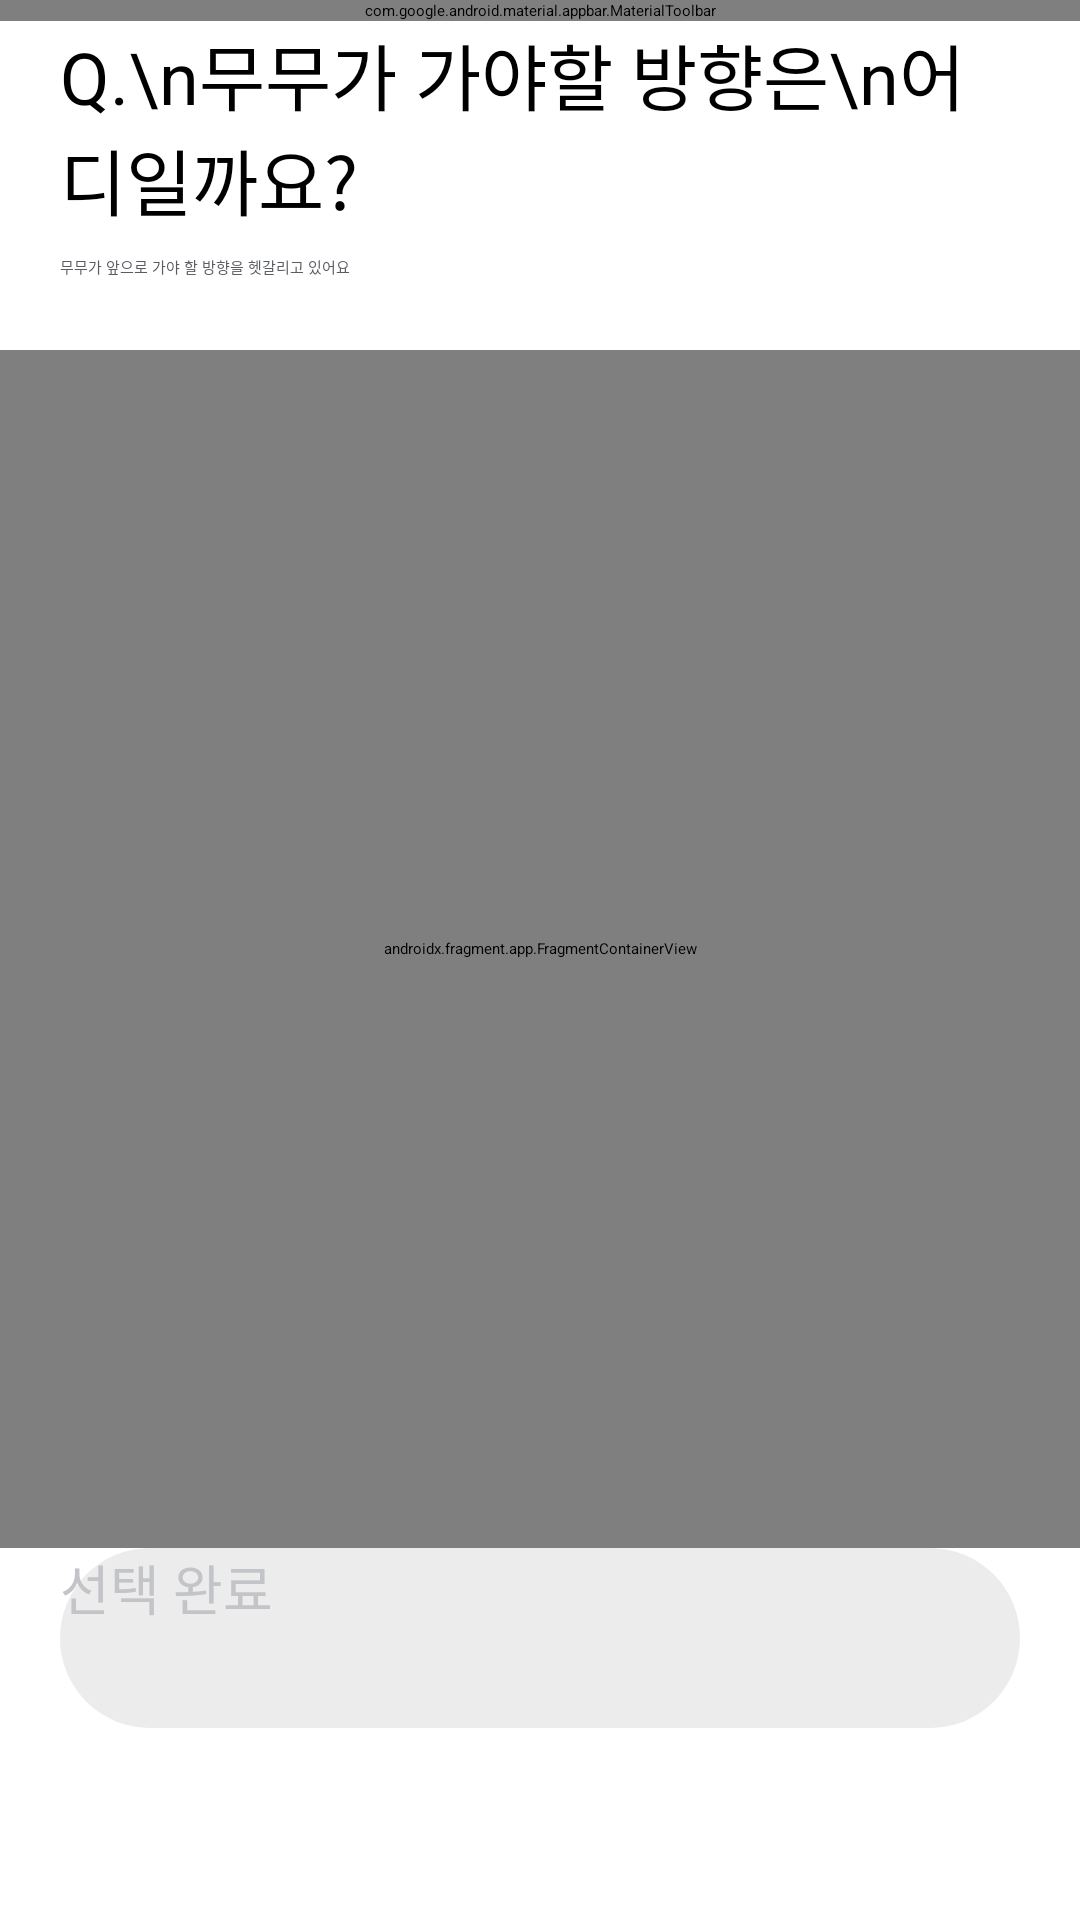

Produce the Android XML layout that renders to this screen, including the resource entries it uses.
<!-- AndroidManifest.xml: application theme Theme.CodingLand -->
<!-- res/layout/activity_quiz.xml -->
<?xml version="1.0" encoding="utf-8"?>
<layout>

    <androidx.constraintlayout.widget.ConstraintLayout xmlns:android="http://schemas.android.com/apk/res/android"
        xmlns:app="http://schemas.android.com/apk/res-auto"
        android:layout_width="match_parent"
        android:layout_height="match_parent"
        android:background="@color/white">

        <com.google.android.material.appbar.MaterialToolbar
            android:id="@+id/activity_quiz_tb"
            android:layout_width="match_parent"
            android:layout_height="wrap_content"
            android:background="@android:color/transparent"
            app:layout_constraintEnd_toEndOf="parent"
            app:layout_constraintStart_toStartOf="parent"
            app:layout_constraintTop_toTopOf="parent">

            <TextView
                android:id="@+id/activity_quiz_level_tv"
                style="@style/H3"
                android:layout_width="wrap_content"
                android:layout_height="wrap_content"
                android:text="1/3"
                android:textColor="@color/gray4" />


            <ImageView
                android:id="@+id/activity_quiz_out_iv"
                android:layout_width="wrap_content"
                android:layout_height="wrap_content"
                android:layout_gravity="end"
                android:layout_marginEnd="20dp"
                android:src="@drawable/ic_out_quiz" />

        </com.google.android.material.appbar.MaterialToolbar>


        <TextView
            android:id="@+id/item_character_move_title_tv"
            style="@style/H1"
            android:layout_width="0dp"
            android:layout_height="wrap_content"
            android:layout_marginStart="20dp"
            android:layout_marginEnd="20dp"
            android:text="Q.\n무무가 가야할 방향은\n어디일까요?"
            app:layout_constraintEnd_toEndOf="parent"
            app:layout_constraintStart_toStartOf="parent"
            app:layout_constraintTop_toBottomOf="@+id/activity_quiz_tb" />

        <TextView
            android:id="@+id/item_character_move_subtitle_tv"
            style="@style/pretandard_regular"
            android:layout_width="wrap_content"
            android:layout_height="wrap_content"
            android:layout_marginTop="8dp"
            android:text="무무가 앞으로 가야 할 방향을 헷갈리고 있어요"
            android:textColor="@color/gray4"
            app:layout_constraintStart_toStartOf="@id/item_character_move_title_tv"
            app:layout_constraintTop_toBottomOf="@id/item_character_move_title_tv" />

        <androidx.fragment.app.FragmentContainerView
            android:layout_marginTop="24dp"
            android:id="@+id/activity_quiz_fcv"
            android:name="androidx.navigation.fragment.NavHostFragment"
            android:layout_width="0dp"
            android:layout_height="0dp"
            app:defaultNavHost="true"
            app:navGraph="@navigation/nav_quiz_graph"
            app:layout_constraintBottom_toTopOf="@id/fragment_quiz_bt"
            app:layout_constraintEnd_toEndOf="parent"
            app:layout_constraintStart_toStartOf="parent"
            app:layout_constraintTop_toBottomOf="@id/item_character_move_subtitle_tv" />


        <androidx.appcompat.widget.AppCompatButton
            android:id="@+id/fragment_quiz_bt"
            style="@style/CustomAppButtonStyle"
            android:layout_width="match_parent"
            android:layout_height="60dp"
            android:layout_marginStart="20dp"
            android:layout_marginEnd="20dp"
            android:layout_marginBottom="64dp"
            android:background="@drawable/shape_square_rounded_75dp"
            android:backgroundTint="@color/selector_button_background"
            android:textColor="@color/selector_button_text"
            android:text="선택 완료"
            app:layout_constraintBottom_toBottomOf="parent" />
    </androidx.constraintlayout.widget.ConstraintLayout>
</layout>
<!-- resources referenced by this layout -->
<resources>
  <color name="gray4">#5A5C63</color>
  <color name="white">#FFFFFFFF</color>
  <!-- drawable shape_square_rounded_75dp (drawable) -->
  <?xml version="1.0" encoding="utf-8"?>
  <shape xmlns:android="http://schemas.android.com/apk/res/android"
      android:shape="rectangle">
  
      <corners android:radius="75dp"/>
      <solid android:color="@color/mint0" />
  </shape>
  <style name="CustomAppButtonStyle" parent="Widget.AppCompat.Button">
          <item name="fontFamily">@font/pretendard_semibold</item>
          <item name="android:textSize">18sp</item>
          <item name="android:textColor">@color/white</item>
      </style>
  <style name="H1" parent="pretandard_semi_bold">
          <item name="android:textSize">24sp</item>
      </style>
  <style name="H3" parent="pretandard_semi_bold">
          <item name="android:textSize">20sp</item>
      </style>
  <style name="pretandard_regular">
          <item name="fontFamily">@font/pretendard_regular</item>
      </style>
  <style name="Theme.CodingLand" parent="Base.Theme.CodingLand" />
  <color name="mint0">#00C3C7</color>
  <style name="pretandard_semi_bold">
          <item name="fontFamily">@font/pretendard_semibold</item>
      </style>
  <style name="Base.Theme.CodingLand" parent="Theme.Material3.DayNight.NoActionBar">
          <item name="android:fontFamily">@font/pretendard_medium</item>
          <item name="android:textSize">14sp</item> 
          <item name="android:textColor">#000000</item> 
          <item name="toolbarStyle">@style/CustomToolbarStyle</item>
      </style>
  <style name="CustomToolbarStyle" parent="Widget.MaterialComponents.Toolbar">
          <item name="titleTextStyle">@style/pretandard_bold.35sp</item>
          <item name="titleTextColor">@color/white</item> 
      </style>
  <style name="pretandard_bold.35sp">
          <item name="android:textSize">35sp</item>
      </style>
</resources>
